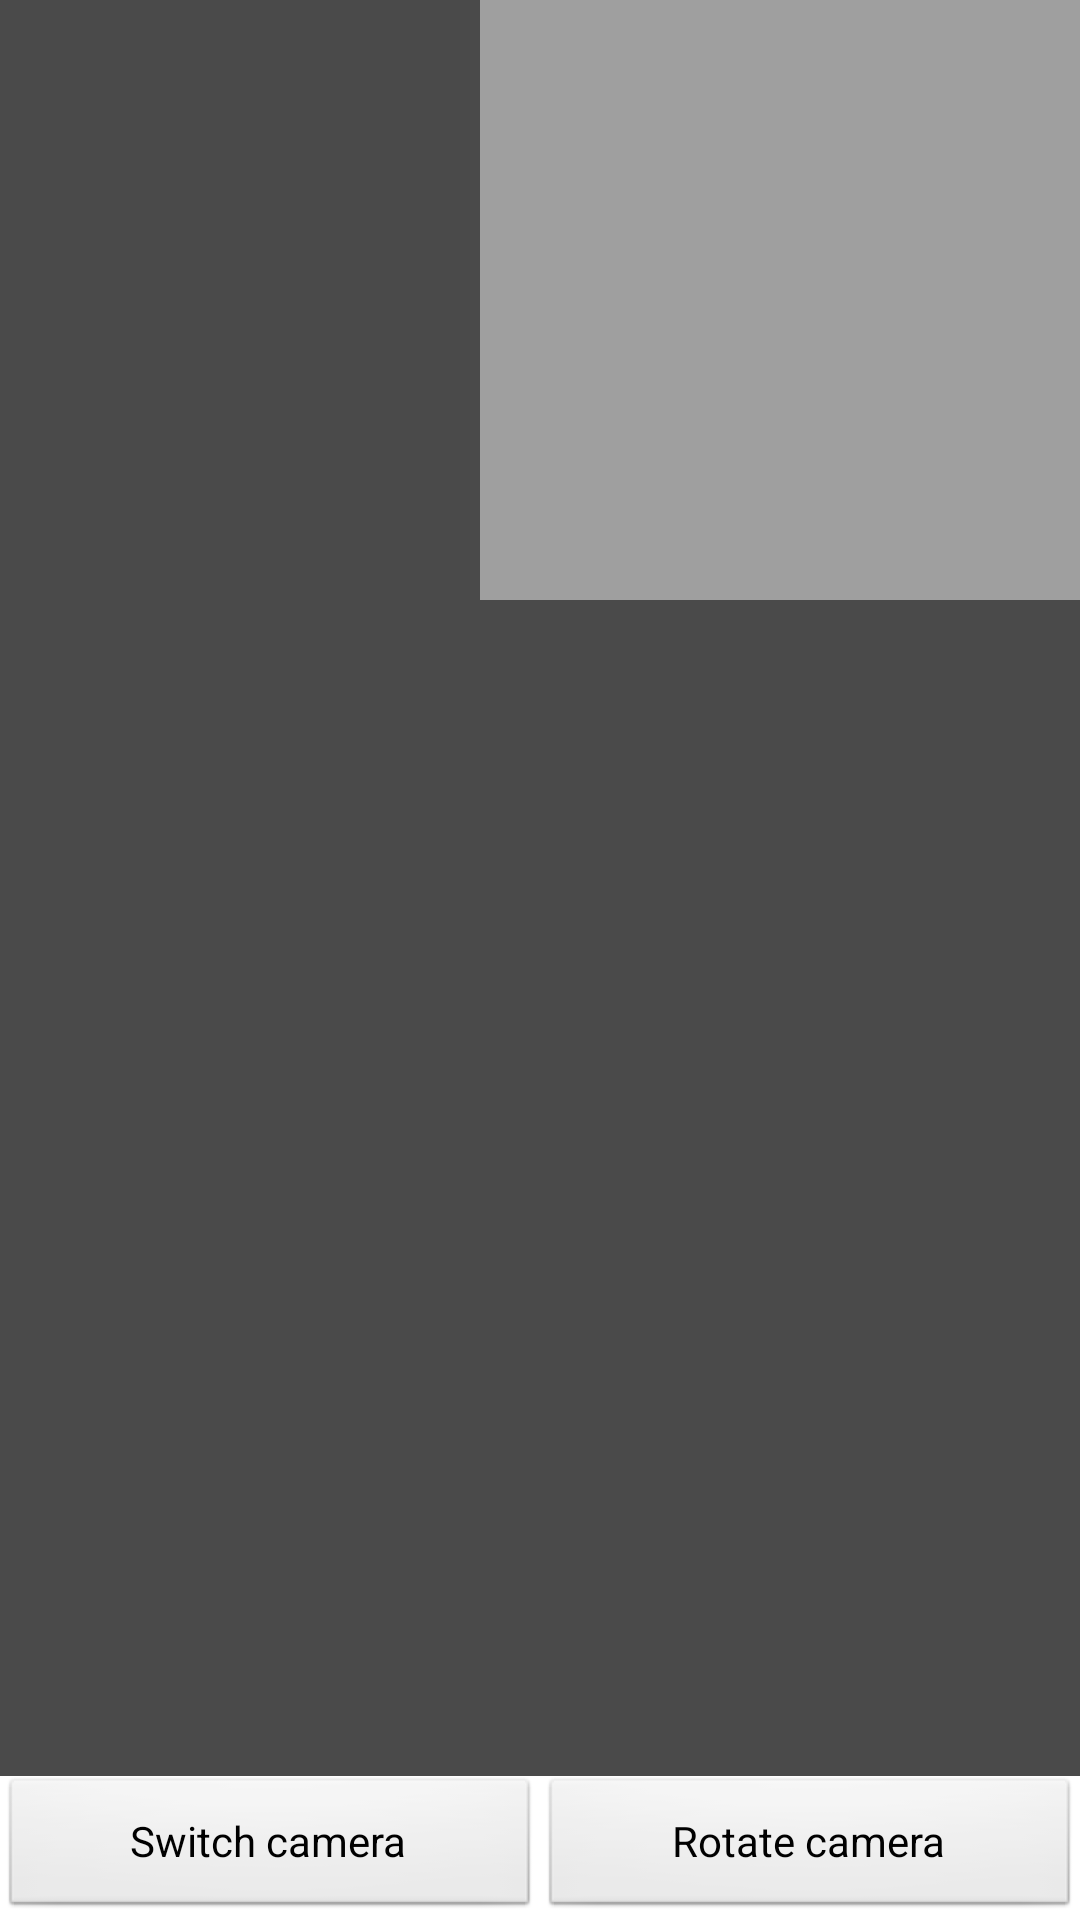

Layout XML and referenced resources for this Android screen:
<!-- AndroidManifest.xml: application theme AppTheme -->
<!-- res/layout/video_layout.xml -->
<?xml version="1.0" encoding="utf-8"?>
<RelativeLayout xmlns:android="http://schemas.android.com/apk/res/android"
                android:layout_width="match_parent"
                android:layout_height="match_parent">

    <FrameLayout
        android:id="@+id/view_remote"
        android:layout_width="match_parent"
        android:layout_height="match_parent"
        android:background="@color/gray"
        android:layout_marginBottom="48dp"
        />

    <FrameLayout
        android:id="@+id/view_local"
        android:layout_width="200dp"
        android:layout_height="200dp"
        android:layout_alignParentEnd="true"
        android:background="@color/half_white"
        android:layout_marginBottom="48dp"
        />

    <LinearLayout
        android:layout_width="match_parent"
        android:layout_height="48dp"
        android:layout_alignParentBottom="true"
        android:orientation="horizontal"
        >
        <Button
            android:id="@+id/btn_switch_camera"
            android:layout_width="0dp"
            android:layout_height="wrap_content"
            android:layout_weight="1"
            android:text="@string/switch_camera"
            />

        <Button
            android:id="@+id/btn_rotate_camera"
            android:layout_width="0dp"
            android:layout_height="wrap_content"
            android:layout_weight="1"
            android:text="@string/rotate_camera"
            />
    </LinearLayout>

</RelativeLayout>
<!-- resources referenced by this layout -->
<resources>
  <color name="gray">#ff4a4a4a</color>
  <color name="half_white">#77ffffff</color>
  <string name="rotate_camera">Rotate camera</string>
  <string name="switch_camera">Switch camera</string>
  <style name="AppTheme" parent="@android:style/Theme.Light">
      </style>
</resources>
